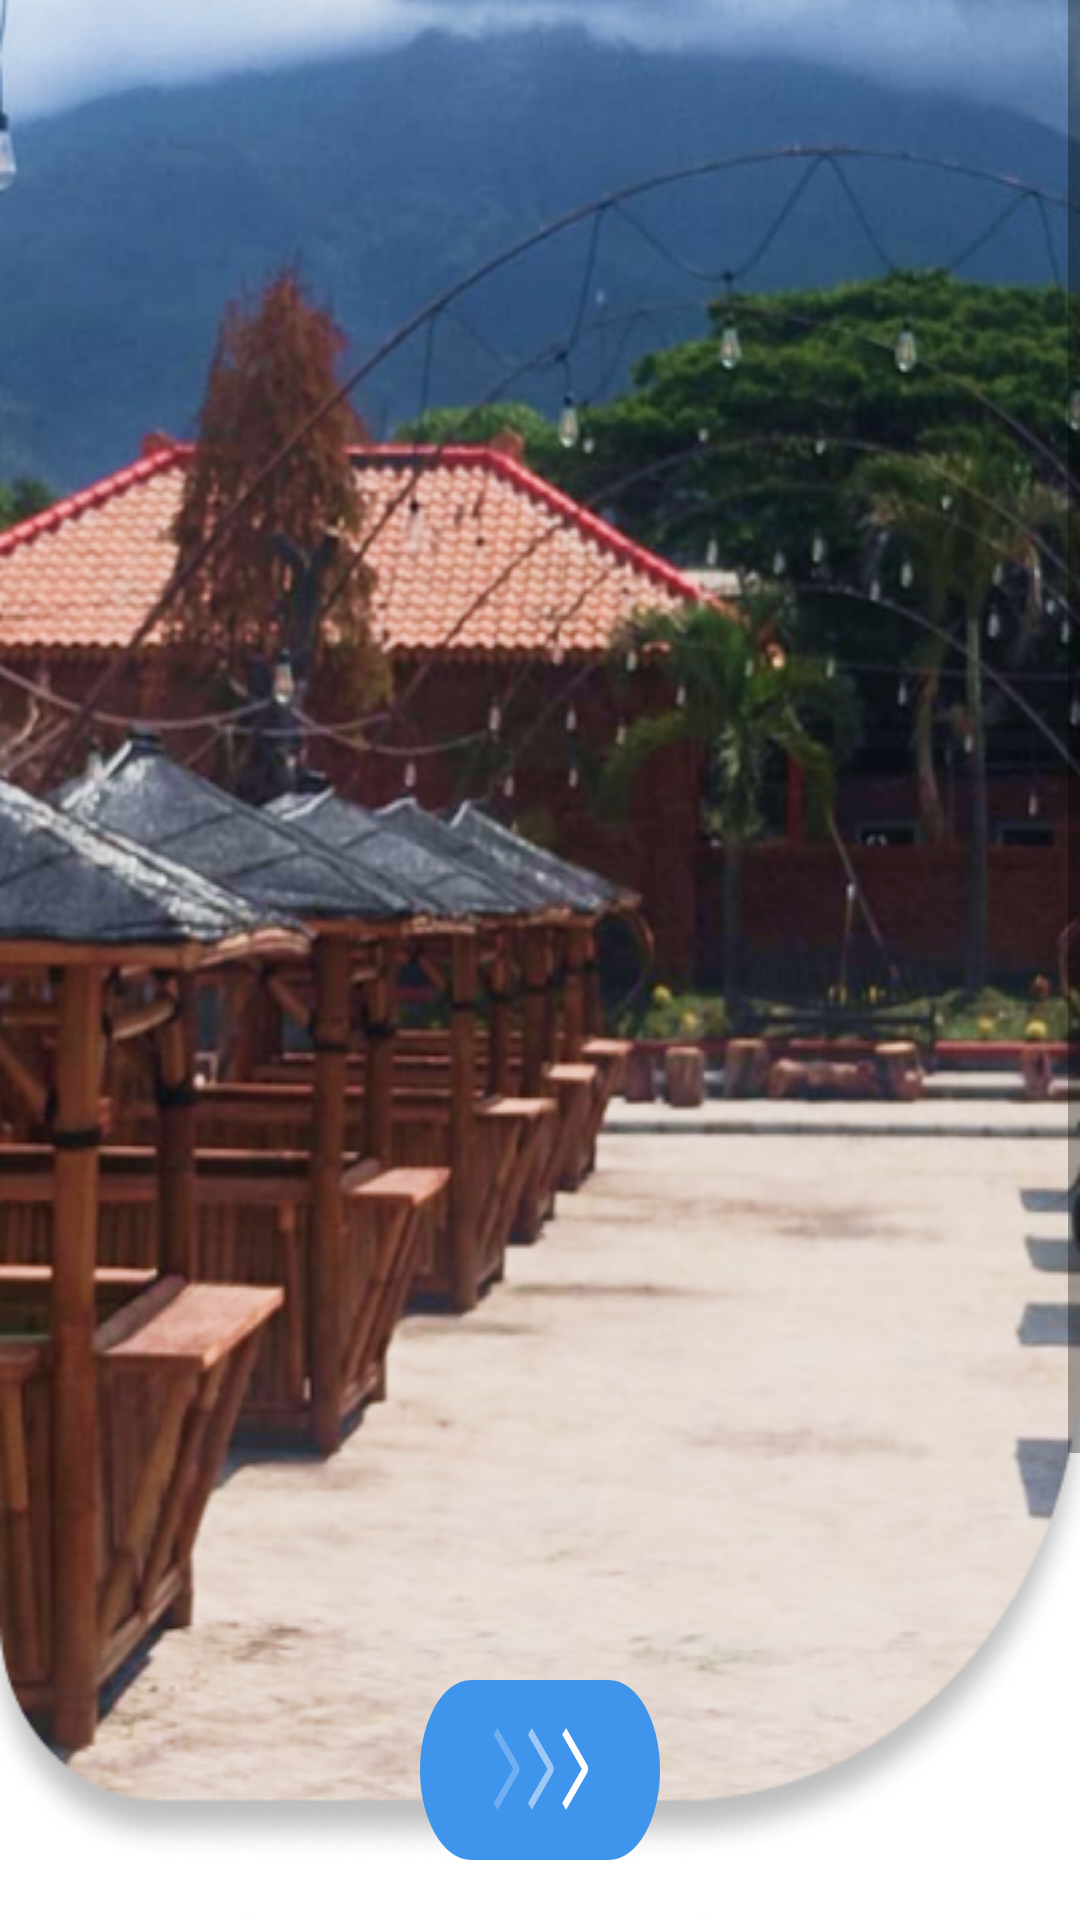

The Android layout XML behind this screen, and the referenced resources:
<!-- AndroidManifest.xml: application theme Theme.SiWANGAN -->
<!-- res/layout/activity_intro.xml -->
<?xml version="1.0" encoding="utf-8"?>
<androidx.constraintlayout.widget.ConstraintLayout xmlns:android="http://schemas.android.com/apk/res/android"
    xmlns:app="http://schemas.android.com/apk/res-auto"
    xmlns:tools="http://schemas.android.com/tools"
    android:id="@+id/main"
    android:layout_width="match_parent"
    android:layout_height="match_parent"
    android:background="@color/white"
    tools:context=".Activity.IntroActivity">

    <ScrollView
        android:layout_width="match_parent"
        android:layout_height="match_parent">

        <LinearLayout
            android:layout_width="match_parent"
            android:layout_height="wrap_content"
            android:orientation="vertical" >

            <RelativeLayout
                android:id="@+id/imageView"
                android:layout_width="wrap_content"
                android:layout_height="wrap_content"
                android:background="@drawable/img_intro_1_"
                android:orientation="vertical"
                android:scaleType="centerCrop">

                <Button
                    android:id="@+id/btn_intro_to_home"
                    android:layout_width="wrap_content"
                    android:layout_height="wrap_content"
                    android:layout_alignParentStart="true"
                    android:layout_alignParentEnd="true"
                    android:layout_alignParentBottom="true"
                    android:layout_gravity="center"
                    android:layout_marginStart="140dp"
                    android:layout_marginEnd="140dp"
                    android:layout_marginBottom="21dp"
                    android:background="@drawable/btn_nexthome" />
            </RelativeLayout>

            <TextView
                android:id="@+id/textView"
                android:layout_marginTop="10dp"
                android:layout_width="270dp"
                android:layout_height="wrap_content"
                android:layout_gravity="center"
                android:text="@string/txt_intro"
                android:textStyle="bold"
                android:textSize="32sp"
                android:textColor="@color/dark_blue"
                android:textAlignment="center"/>

            <TextView
                android:id="@+id/textView2"
                android:layout_marginTop="20dp"
                android:layout_width="match_parent"
                android:layout_height="wrap_content"
                android:text="@string/txt_subintro"
                android:textAlignment="center"
                android:textSize="16sp"
                android:textColor="@color/dark_blue"/>
        </LinearLayout>
    </ScrollView>
</androidx.constraintlayout.widget.ConstraintLayout>
<!-- resources referenced by this layout -->
<resources>
  <color name="dark_blue">#253F67</color>
  <color name="white">#FFFFFFFF</color>
  <!-- drawable btn_nexthome (drawable) -->
  <vector xmlns:android="http://schemas.android.com/apk/res/android"
      android:width="140dp"
      android:height="60dp"
      android:viewportWidth="140"
      android:viewportHeight="60">
      <path
          android:fillColor="#FF3F94EC"
          android:pathData="M0 30c0-16.57 13.43-30 30-30h80c16.57 0 30 13.43 30 30v0c0 16.57-13.43 30-30 30h-80c-16.57 0-30-13.43-30-30z"/>
      <path
          android:fillColor="#FFFFFFFF"
          android:pathData="M83 18.23L85.23 16l12.15 12.15c0.2 0.2 0.35 0.42 0.46 0.68 0.1 0.25 0.16 0.53 0.16 0.8 0 0.28-0.05 0.55-0.16 0.8-0.1 0.26-0.26 0.5-0.46 0.69L85.23 43.27 83 41.04l11.4-11.4L83 18.23Z"/>
      <path
          android:fillColor="#80FFFFFF"
          android:pathData="M63 18.23L65.23 16l12.15 12.15c0.2 0.2 0.35 0.42 0.46 0.68 0.1 0.25 0.16 0.53 0.16 0.8 0 0.28-0.05 0.55-0.16 0.8-0.1 0.26-0.26 0.5-0.46 0.69L65.23 43.27 63 41.04l11.4-11.4L63 18.23Z"/>
      <path
          android:fillColor="#40FFFFFF"
          android:pathData="M43 18.23L45.23 16l12.15 12.15c0.2 0.2 0.35 0.42 0.46 0.68 0.1 0.25 0.16 0.53 0.16 0.8 0 0.28-0.05 0.55-0.16 0.8-0.1 0.26-0.26 0.5-0.46 0.69L45.23 43.27 43 41.04l11.4-11.4L43 18.23Z"/>
  </vector>
  <!-- drawable img_intro_1_: png bitmap (drawable, 367844 bytes) -->
  <string name="txt_intro">Nikmati Relaksasi <font color="#3F94EC">\n Alami</font> di Sumber Air Panas Kepulungan</string>
  <string name="txt_subintro">Kembali Bugar dengan Keajaiban Alam\n di Sumber Air Panas Kepulungan</string>
  <style name="Theme.SiWANGAN" parent="Theme.AppCompat.Light.NoActionBar">
          <item name="android:statusBarColor">@color/transparant</item>
      </style>
  <color name="transparant">#00FFFFFF</color>
</resources>
